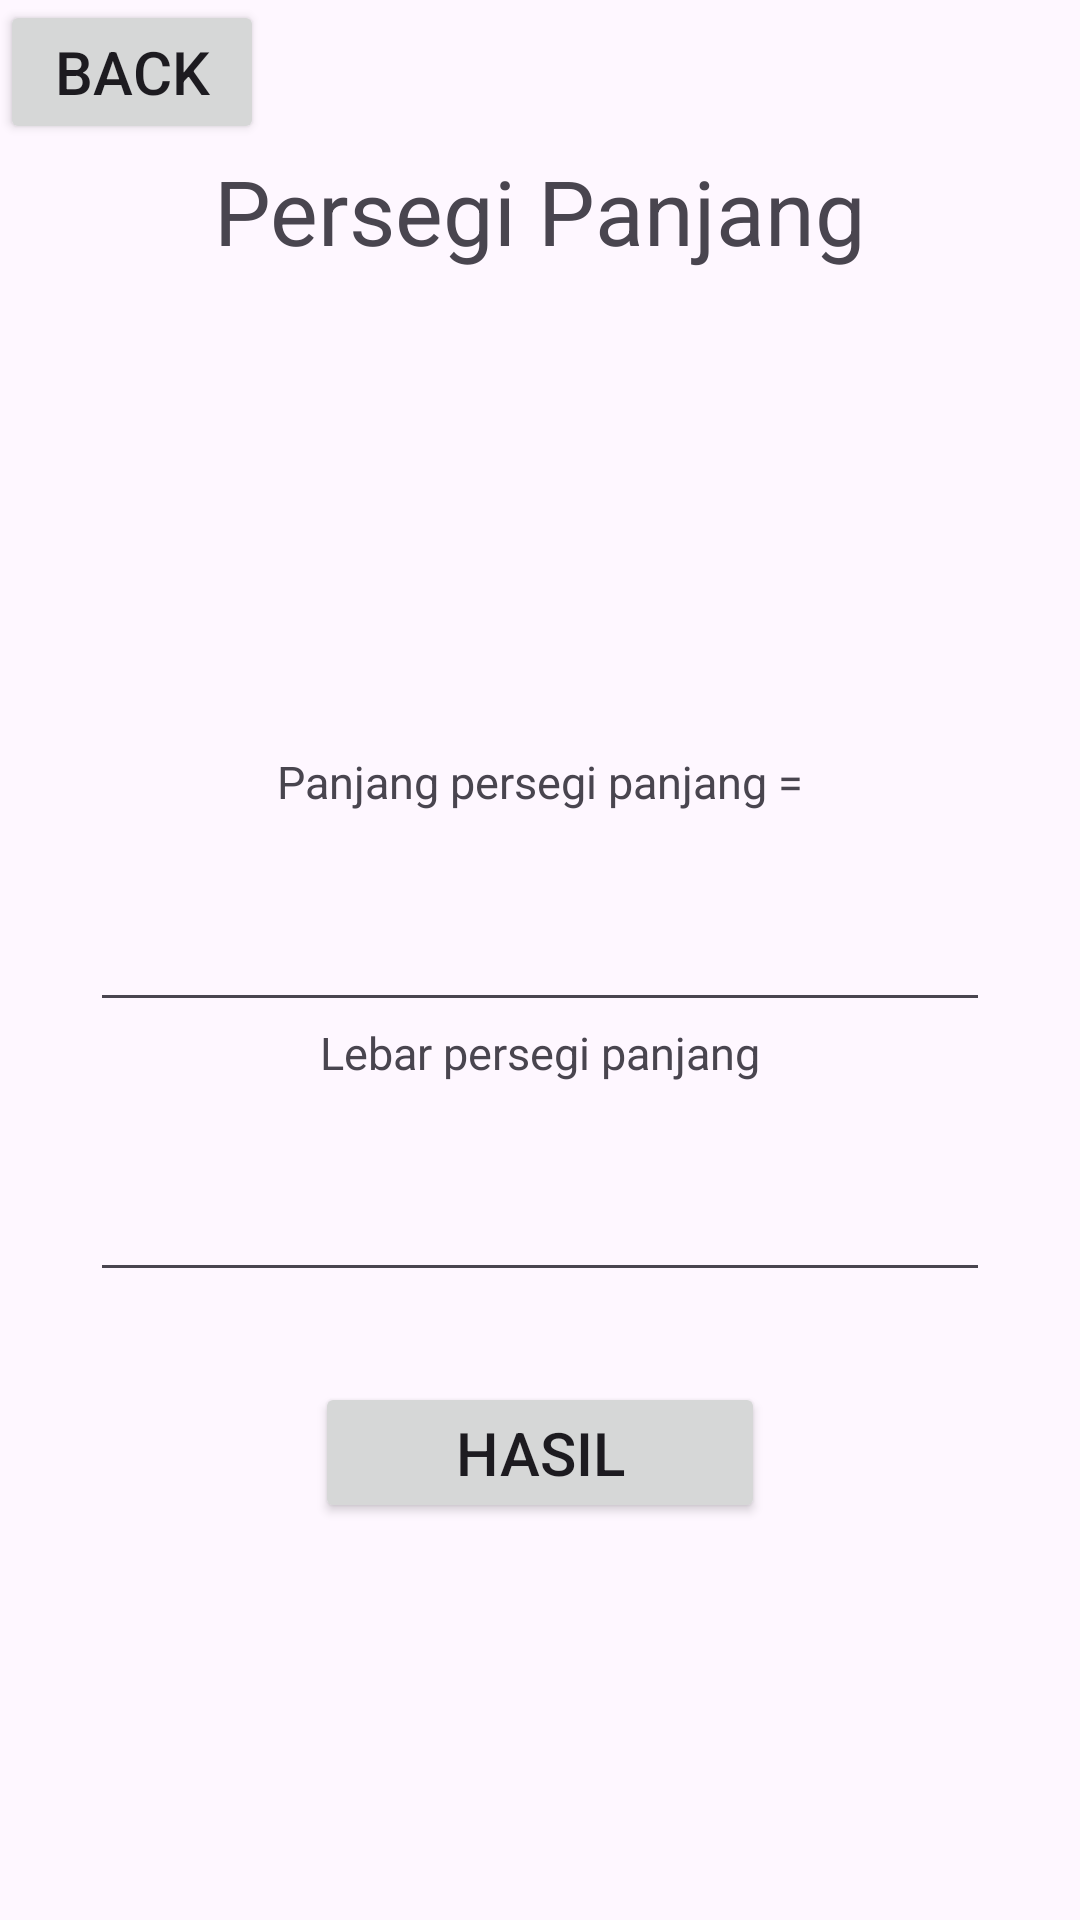

This screen was rendered from an Android layout file. Write that file and the resources it references.
<!-- AndroidManifest.xml: application theme Theme.NavDown -->
<!-- res/layout/persegi_panjang.xml -->
<?xml version="1.0" encoding="utf-8"?>
<androidx.constraintlayout.widget.ConstraintLayout xmlns:android="http://schemas.android.com/apk/res/android"
    android:layout_width="match_parent"
    android:layout_height="match_parent"
    xmlns:app="http://schemas.android.com/apk/res-auto"
    xmlns:tools="http://schemas.android.com/tools"
    android:layout_margin="20dp"
    tools:context="rumus.Persegi_Panjang">

    <TextView
        android:layout_width="wrap_content"
        android:layout_height="wrap_content"
        android:text="Persegi Panjang"
        android:textSize="30dp"
        android:id="@+id/rumus"
        android:layout_marginTop="50dp"
        app:layout_constraintStart_toStartOf="parent"
        app:layout_constraintEnd_toEndOf="parent"
        app:layout_constraintTop_toTopOf="parent"></TextView>

    <ImageView
        android:layout_width="200dp"
        android:layout_height="150dp"
        android:src="@drawable/persegi_panjang"
        android:id="@+id/gambar"
        android:layout_marginTop="10dp"
        app:layout_constraintStart_toStartOf="parent"
        app:layout_constraintEnd_toEndOf="parent"
        app:layout_constraintTop_toBottomOf="@id/rumus"></ImageView>

    <EditText
        android:id="@+id/sisipanjang"
        android:inputType="number"
        android:layout_width="300dp"
        android:layout_height="70dp"
        app:layout_constraintStart_toStartOf="parent"
        app:layout_constraintEnd_toEndOf="parent"
        app:layout_constraintTop_toBottomOf="@id/panjang"></EditText>

    <EditText
        android:id="@+id/sisilebar"
        android:inputType="number"
        android:layout_width="300dp"
        android:layout_height="70dp"
        android:layout_marginTop="20dp"
        app:layout_constraintStart_toStartOf="parent"
        app:layout_constraintEnd_toEndOf="parent"
        app:layout_constraintTop_toBottomOf="@id/sisipanjang"></EditText>

    <Button
        android:layout_width="150dp"
        android:layout_height="47dp"
        android:text="Hasil"
        android:textSize="20dp"
        android:id="@+id/btnhasil"
        android:layout_marginTop="30dp"
        app:layout_constraintStart_toStartOf="parent"
        app:layout_constraintEnd_toEndOf="parent"
        app:layout_constraintTop_toBottomOf="@id/sisilebar"></Button>

    <TextView
        android:id="@+id/hasil"
        android:layout_width="300dp"
        android:layout_height="70dp"
        android:layout_marginTop="20dp"
        app:layout_constraintStart_toStartOf="parent"
        app:layout_constraintEnd_toEndOf="parent"
        app:layout_constraintTop_toBottomOf="@id/btnhasil"></TextView>

    <Button
        android:layout_width="wrap_content"
        android:layout_height="wrap_content"
        android:text="Back"
        android:textSize="20dp"
        android:id="@+id/btnback"
        app:layout_constraintStart_toStartOf="parent"
        app:layout_constraintTop_toTopOf="parent"></Button>

    <TextView
        android:layout_width="wrap_content"
        android:layout_height="wrap_content"
        android:id="@+id/panjang"
        android:text="Panjang persegi panjang ="
        android:textSize="15dp"
        app:layout_constraintStart_toStartOf="parent"
        app:layout_constraintEnd_toEndOf="parent"
        app:layout_constraintTop_toBottomOf="@id/gambar"></TextView>

    <TextView
        android:layout_width="wrap_content"
        android:layout_height="wrap_content"
        android:id="@+id/lebar"
        android:text="Lebar persegi panjang"
        android:textSize="15dp"
        app:layout_constraintStart_toStartOf="parent"
        app:layout_constraintEnd_toEndOf="parent"
        app:layout_constraintTop_toBottomOf="@id/sisipanjang"></TextView>

</androidx.constraintlayout.widget.ConstraintLayout>
<!-- resources referenced by this layout -->
<resources>
  <style name="Theme.NavDown" parent="Base.Theme.NavDown" />
  <style name="Base.Theme.NavDown" parent="Theme.Material3.DayNight.NoActionBar">
          
          
      </style>
</resources>
